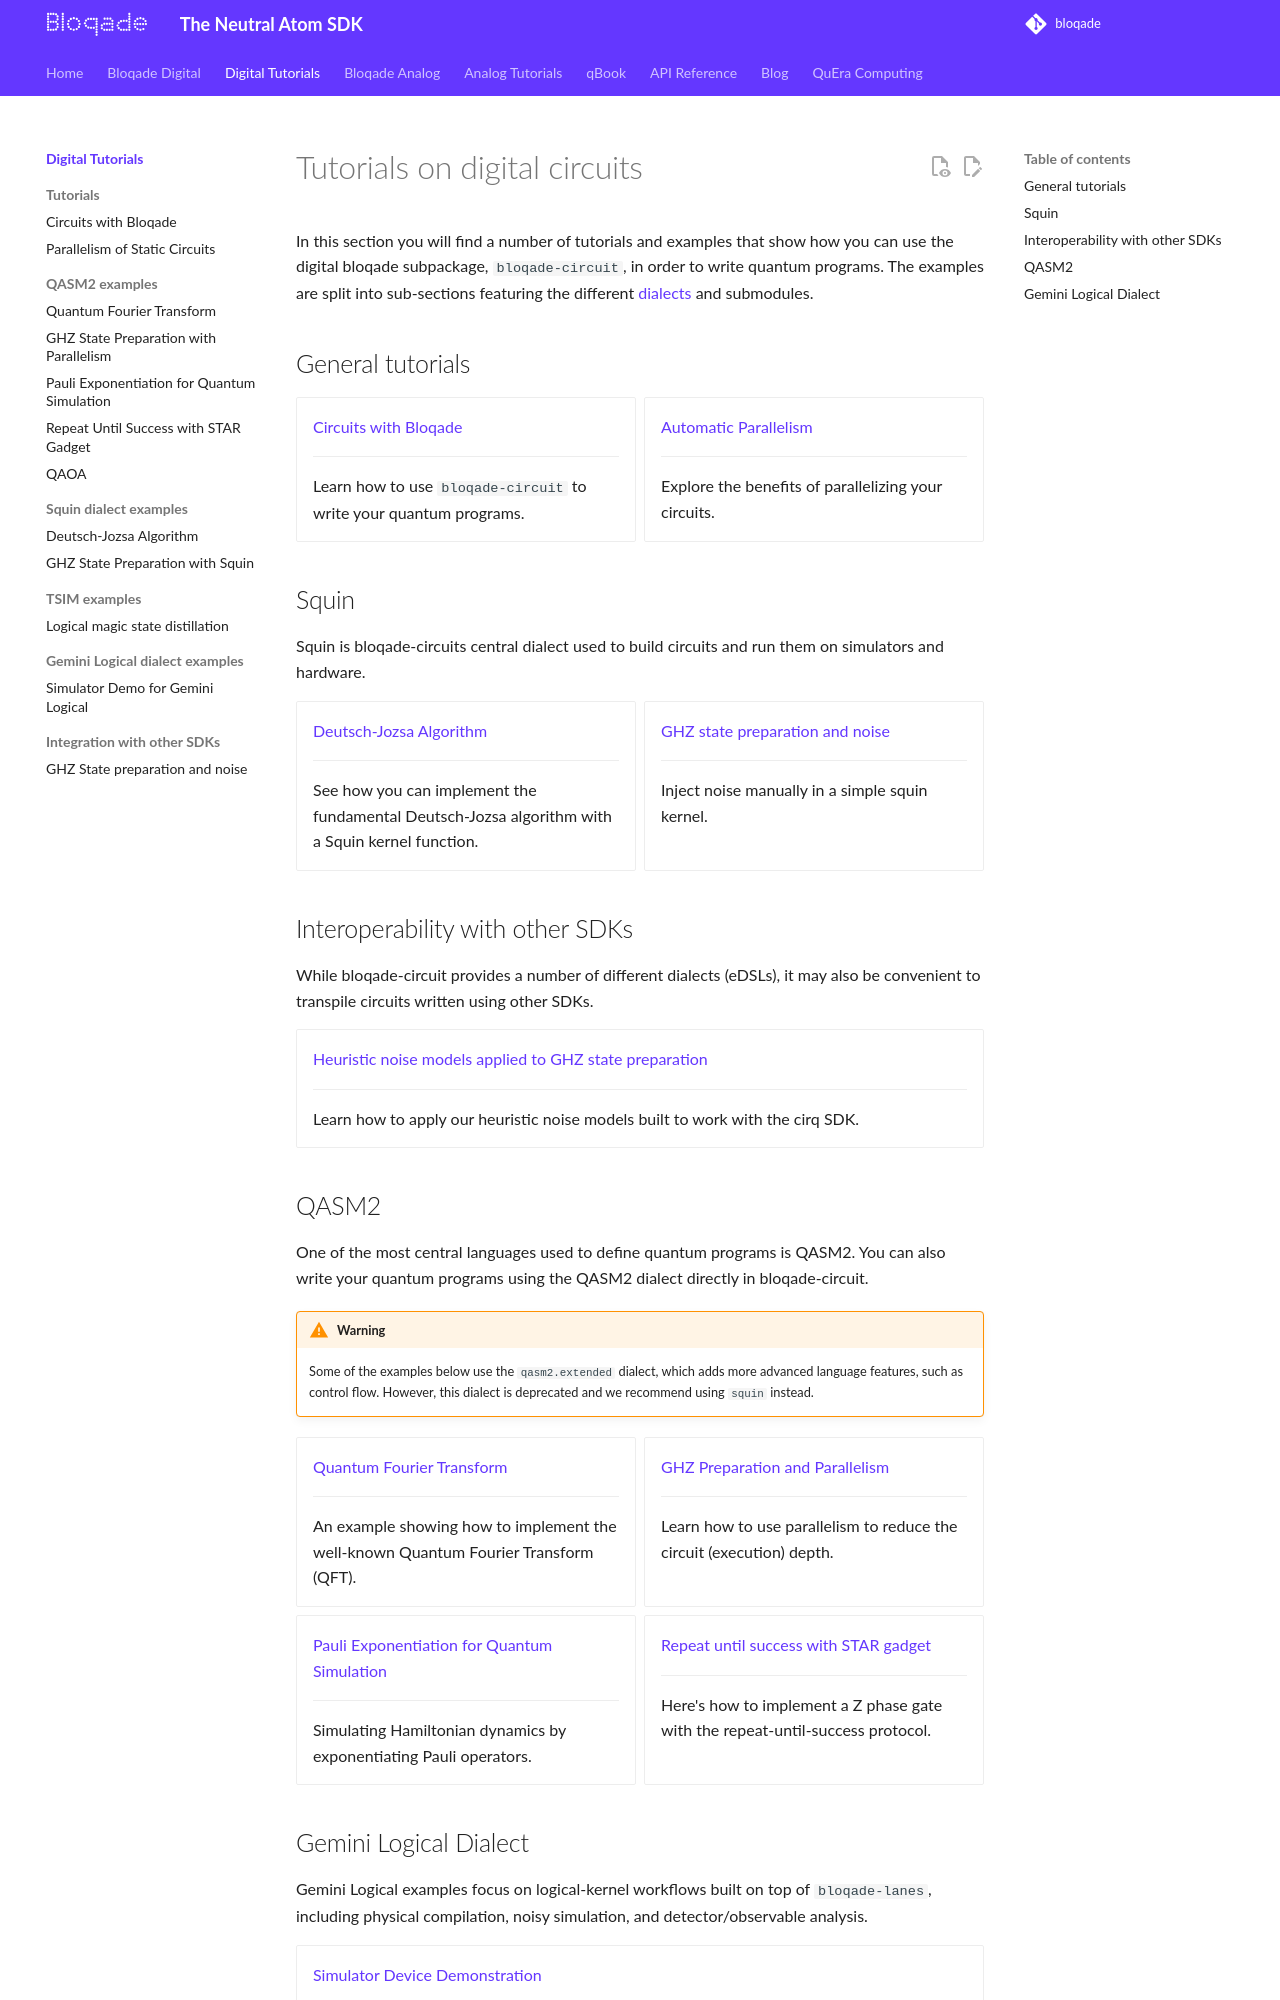

repository: QuEraComputing/bloqade · page: dev/digital/examples/index.html · generator: mkdocs

# Tutorials on digital circuits

In this section you will find a number of tutorials and examples that show how you can use the digital bloqade subpackage, `bloqade-circuit`, in order to write quantum programs.
The examples are split into sub-sections featuring the different [dialects](./dialects_and_kernels) and submodules.

## General tutorials

<div class="grid cards style=font-size:1px;" markdown>

-   [Circuits with Bloqade](../tutorials/circuits_with_bloqade/)

    ---

    Learn how to use `bloqade-circuit` to write your quantum programs.


-   [Automatic Parallelism](../tutorials/auto_parallelism/)

    ---

    Explore the benefits of parallelizing your circuits.

</div>


## Squin

Squin is bloqade-circuits central dialect used to build circuits and run them on simulators and hardware.

<div class="grid cards style=font-size:1px;" markdown>

-   [Deutsch-Jozsa Algorithm](../examples/squin/deutsch_squin/)

    ---

    See how you can implement the fundamental Deutsch-Jozsa algorithm with a Squin kernel function.


-   [GHZ state preparation and noise](../examples/squin/ghz/)

    ---

    Inject noise manually in a simple squin kernel.


</div>


## Interoperability with other SDKs

While bloqade-circuit provides a number of different dialects (eDSLs), it may also be convenient to transpile circuits written using other SDKs.

<div class="grid cards style=font-size:1px;" markdown>

-   [Heuristic noise models applied to GHZ state preparation](../examples/interop/noisy_ghz/)

    ---

    Learn how to apply our heuristic noise models built to work with the cirq SDK.

</div>


## QASM2

One of the most central languages used to define quantum programs is QASM2.
You can also write your quantum programs using the QASM2 dialect directly in bloqade-circuit.

!!! warning

    Some of the examples below use the `qasm2.extended` dialect, which adds more advanced language features, such as control flow.
    However, this dialect is deprecated and we recommend using `squin` instead.



<div class="grid cards style=font-size:1px;" markdown>

-   [Quantum Fourier Transform](../examples/qasm2/qft/)

    ---

    An example showing how to implement the well-known Quantum Fourier Transform (QFT).

-   [GHZ Preparation and Parallelism](../examples/qasm2/ghz/)

    ---

    Learn how to use parallelism to reduce the circuit (execution) depth.

-   [Pauli Exponentiation for Quantum Simulation](../examples/qasm2/pauli_exponentiation/)

    ---

    Simulating Hamiltonian dynamics by exponentiating Pauli operators.


-   [Repeat until success with STAR gadget](../examples/qasm2/repeat_until_success/)

    ---

    Here's how to implement a Z phase gate with the repeat-until-success protocol.

</div>
